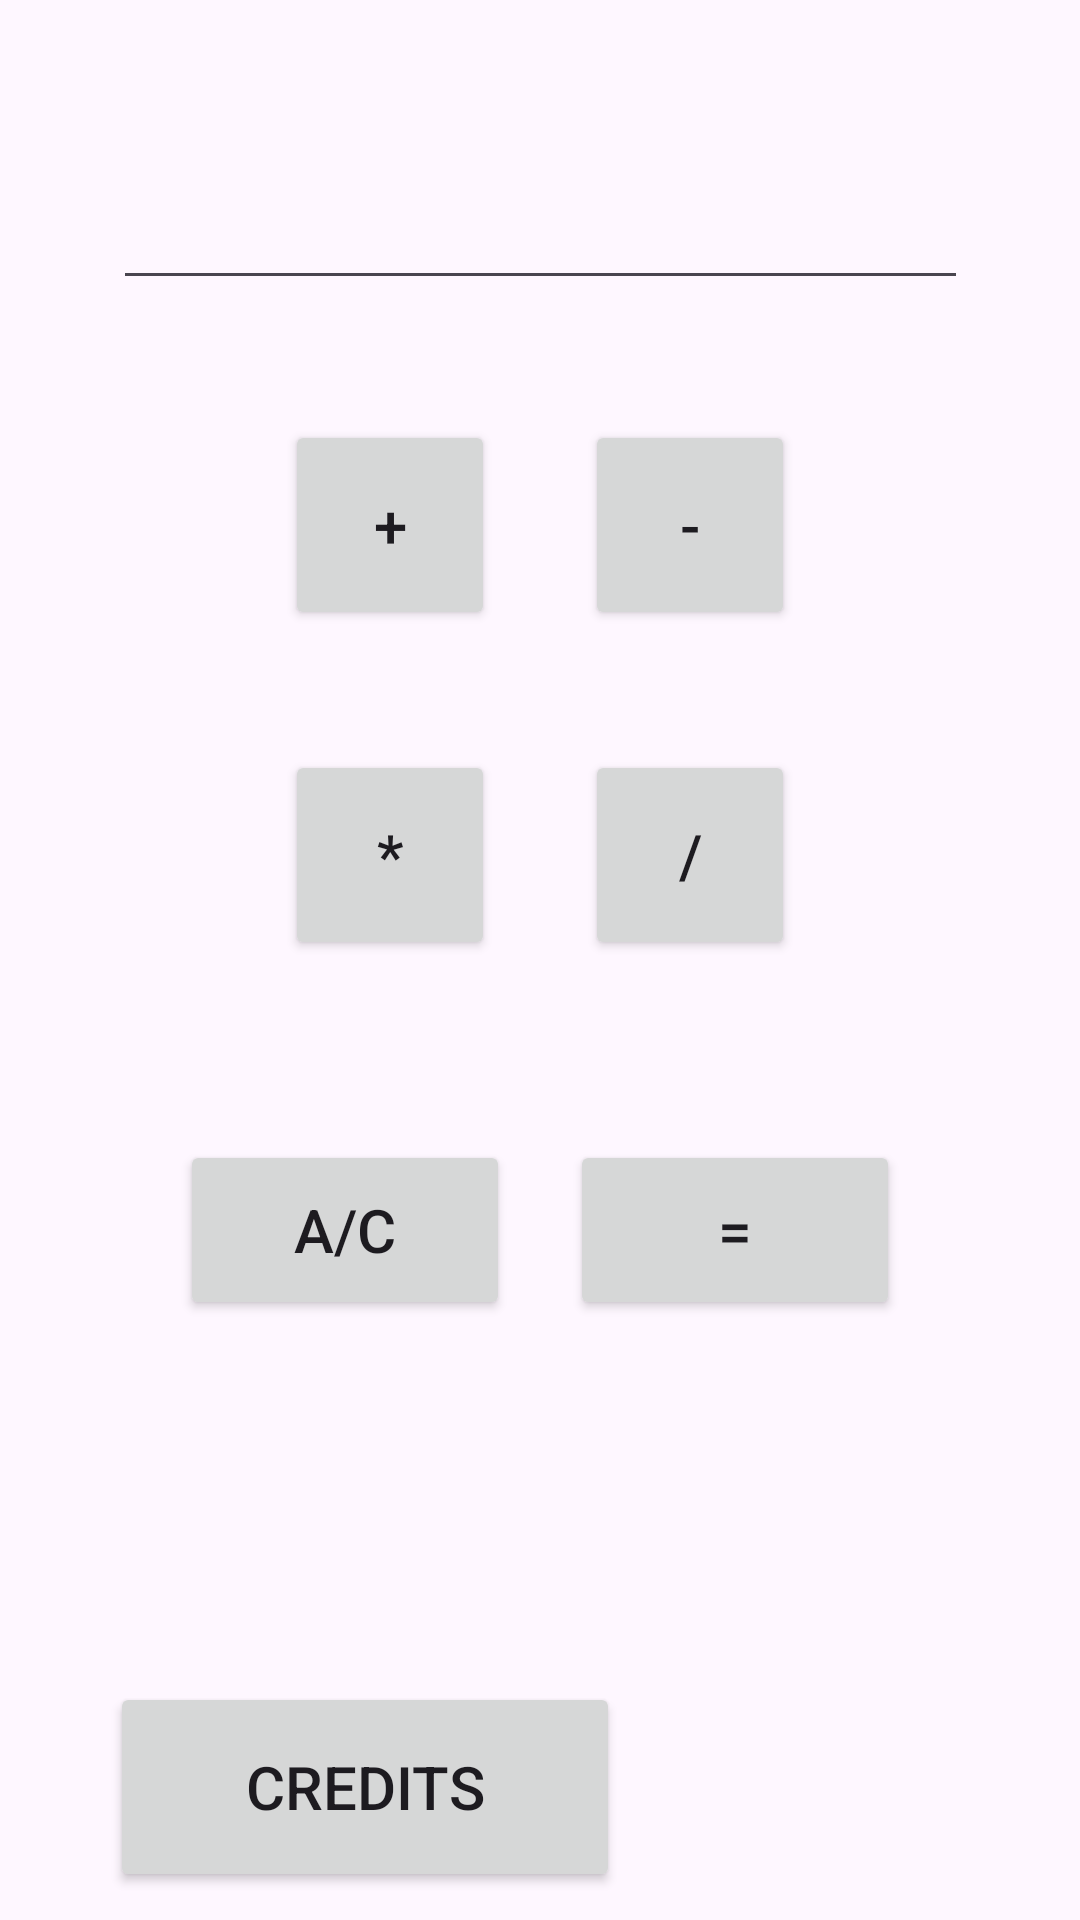

Reconstruct the res/layout file that produces this screen, plus the resources it refers to.
<!-- AndroidManifest.xml: application theme Theme.EditText_Intents -->
<!-- res/layout/activity_main.xml -->
<?xml version="1.0" encoding="utf-8"?>
<androidx.constraintlayout.widget.ConstraintLayout xmlns:android="http://schemas.android.com/apk/res/android"
    xmlns:app="http://schemas.android.com/apk/res-auto"
    xmlns:tools="http://schemas.android.com/tools"
    android:layout_width="match_parent"
    android:layout_height="match_parent"
    tools:context=".MainActivity">

    <Button
        android:id="@+id/plus"
        android:layout_width="70sp"
        android:layout_height="70sp"
        android:layout_marginStart="95dp"
        android:layout_marginTop="40dp"
        android:onClick="plusClick"
        android:text="+"
        android:textSize="20sp"
        app:layout_constraintStart_toStartOf="parent"
        app:layout_constraintTop_toBottomOf="@+id/eT" />

    <Button
        android:id="@+id/minos"
        android:layout_width="70sp"
        android:layout_height="70sp"
        android:layout_marginTop="40dp"
        android:layout_marginEnd="95dp"
        android:onClick="minosClick"
        android:text="-"
        android:textSize="20sp"
        app:layout_constraintEnd_toEndOf="parent"
        app:layout_constraintTop_toBottomOf="@+id/eT" />

    <Button
        android:id="@+id/mult"
        android:layout_width="70sp"
        android:layout_height="70sp"
        android:layout_marginStart="95dp"
        android:layout_marginTop="40dp"
        android:onClick="multiClick"
        android:text="*"
        android:textSize="20sp"
        app:layout_constraintStart_toStartOf="parent"
        app:layout_constraintTop_toBottomOf="@+id/plus" />

    <Button
        android:id="@+id/dev"
        android:layout_width="70sp"
        android:layout_height="70sp"
        android:layout_marginTop="40dp"
        android:layout_marginEnd="95dp"
        android:onClick="devClick"
        android:text="/"
        android:textSize="20sp"
        app:layout_constraintEnd_toEndOf="parent"
        app:layout_constraintTop_toBottomOf="@+id/minos" />

    <Button
        android:id="@+id/aC"
        android:layout_width="110dp"
        android:layout_height="60dp"
        android:layout_marginStart="60dp"
        android:layout_marginTop="60dp"
        android:onClick="acClick"
        android:text="A/C"
        android:textSize="20sp"
        app:layout_constraintEnd_toStartOf="@+id/eq"
        app:layout_constraintHorizontal_bias="0.0"
        app:layout_constraintStart_toStartOf="parent"
        app:layout_constraintTop_toBottomOf="@+id/mult" />

    <Button
        android:id="@+id/eq"
        android:layout_width="110dp"
        android:layout_height="60dp"
        android:layout_marginTop="60dp"
        android:layout_marginEnd="60dp"
        android:onClick="eqClick"
        android:text="="
        android:textSize="20sp"
        app:layout_constraintEnd_toEndOf="parent"
        app:layout_constraintTop_toBottomOf="@+id/dev" />

    <EditText
        android:id="@+id/eT"
        android:layout_width="285dp"
        android:layout_height="50dp"
        android:layout_marginTop="50dp"
        android:ems="10"
        android:inputType="number|numberDecimal|numberSigned"
        android:textSize="16sp"
        app:layout_constraintEnd_toEndOf="parent"
        app:layout_constraintStart_toStartOf="parent"
        app:layout_constraintTop_toTopOf="parent" />

    <Button
        android:id="@+id/credits"
        android:layout_width="170dp"
        android:layout_height="70dp"
        android:layout_marginStart="30dp"
        android:layout_marginTop="120dp"
        android:onClick="creditsClick"
        android:text="credits"
        android:textSize="20sp"
        app:layout_constraintBottom_toBottomOf="parent"
        app:layout_constraintEnd_toEndOf="parent"
        app:layout_constraintHorizontal_bias="0.041"
        app:layout_constraintStart_toStartOf="parent"
        app:layout_constraintTop_toBottomOf="@+id/aC"
        app:layout_constraintVertical_bias="0.054" />

</androidx.constraintlayout.widget.ConstraintLayout>
<!-- resources referenced by this layout -->
<resources>
  <style name="Theme.EditText_Intents" parent="Base.Theme.EditText_Intents" />
  <style name="Base.Theme.EditText_Intents" parent="Theme.Material3.DayNight.NoActionBar">
          
          
      </style>
</resources>
